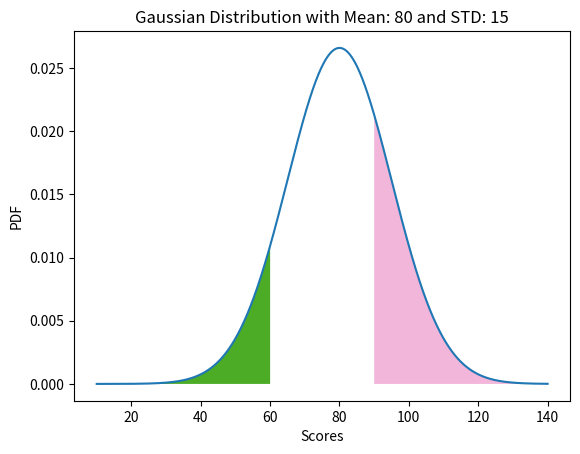

Here is the Python script that generated this plot:
import numpy as np
import matplotlib.pyplot as plt
from scipy.stats import norm

def contour(plt, score, x_axis, y_axis, colour, lessthan=True):
    #plt.axvline(score, color=colour)
    x_temp = [x for x in x_axis if x <= score]
    if lessthan:
        y_temp = y_axis[:len(x_temp)]
    else:
        y_temp = y_axis[len(x_temp): ]
        x_temp = [x for x in x_axis if x > score]
    plt.fill_between(x_temp, 0, y_temp, facecolor=colour)

if __name__ == '__main__':
    mean = 80; sd = 15
    x_axis = np.arange(10, 140, 0.001)
    y_axis = norm.pdf(x_axis,mean,sd)

    plt.plot(x_axis, y_axis)
    plt.xlabel('Scores')
    plt.ylabel('PDF')
    plt.title("Gaussian Distribution with Mean: {} and STD: {}".format(mean, sd))

    colour='#4dac26'
    score = 60
    contour(plt, score, x_axis, y_axis, colour, lessthan=True)

    colour='#f1b6da'
    score = 90
    contour(plt, score, x_axis, y_axis, colour, lessthan=False)

    plt.show()
